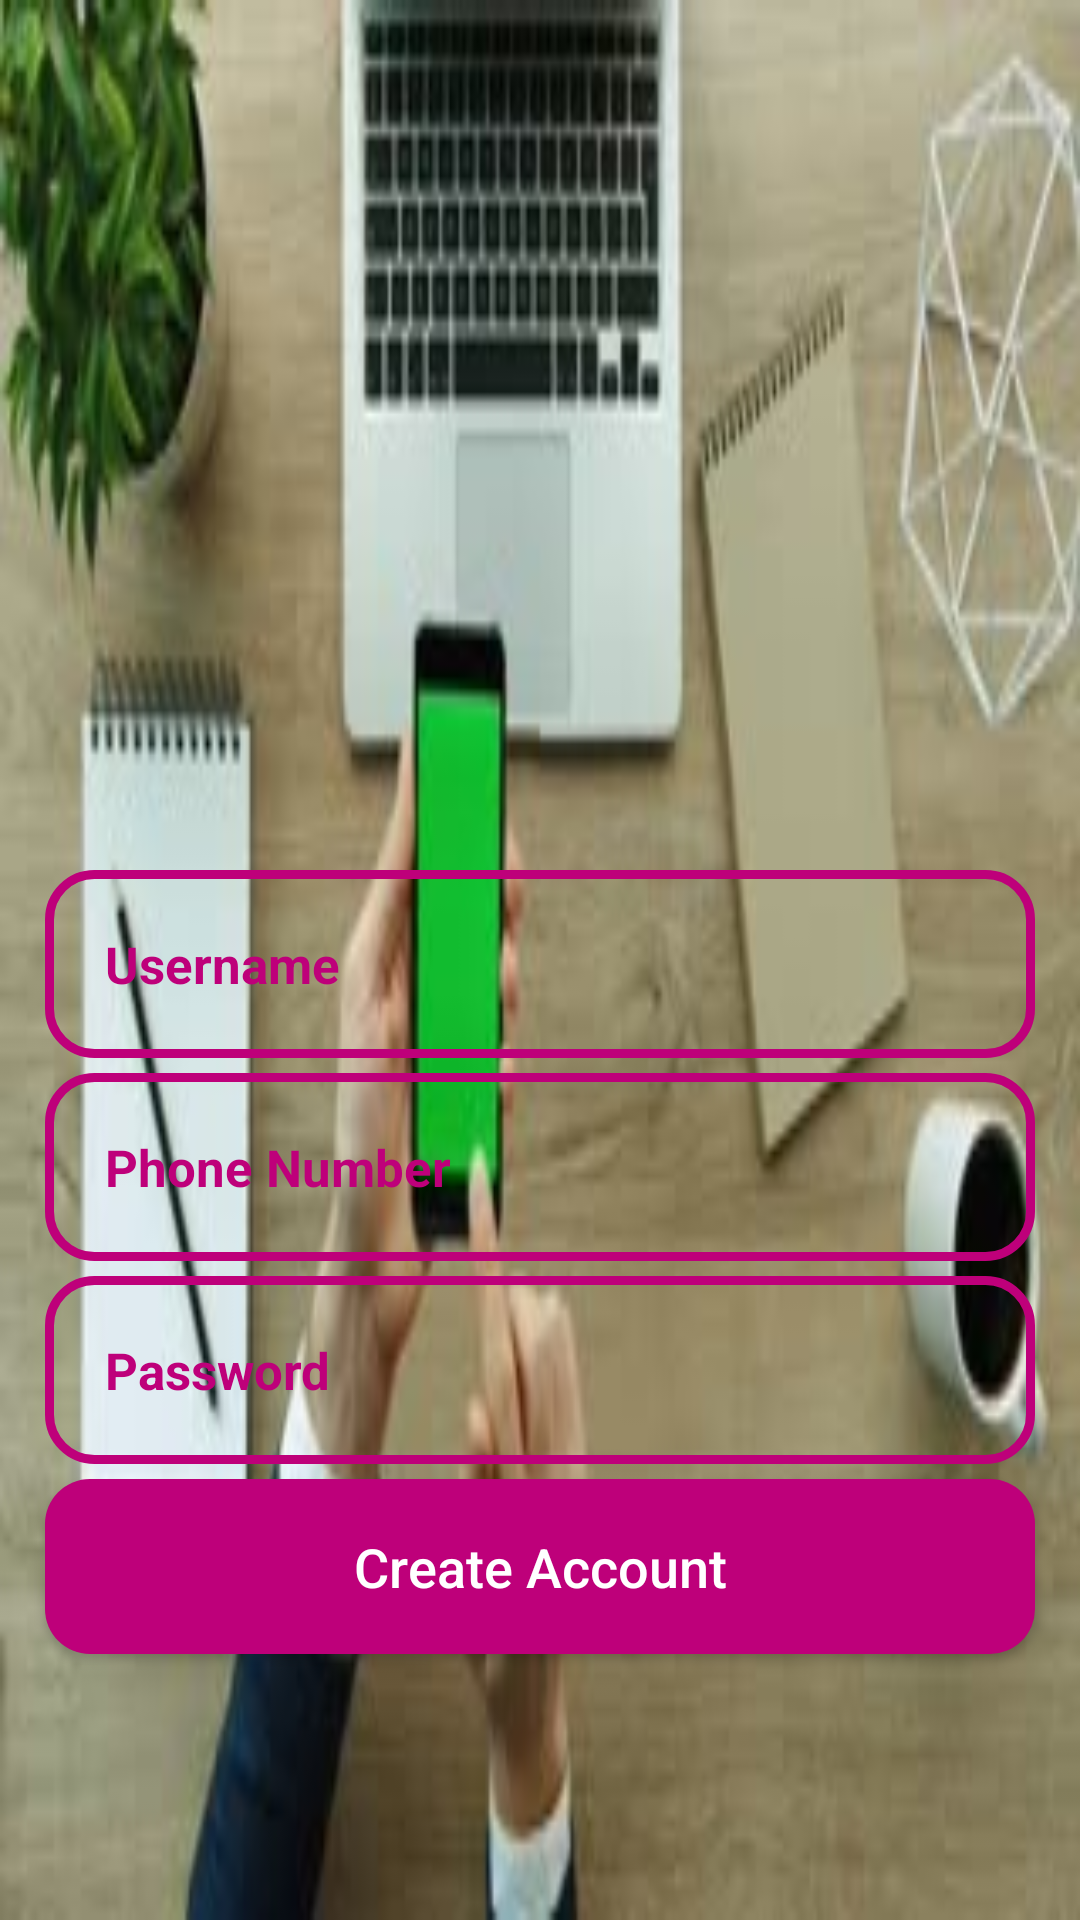

Write the Android layout XML for this screen, with the resource values it uses.
<!-- AndroidManifest.xml: application theme AppTheme -->
<!-- res/layout/activity_register.xml -->
<?xml version="1.0" encoding="utf-8"?>
<RelativeLayout xmlns:android="http://schemas.android.com/apk/res/android"
    xmlns:app="http://schemas.android.com/apk/res-auto"
    xmlns:tools="http://schemas.android.com/tools"
    android:layout_width="match_parent"
    android:background="@drawable/register3"
    android:layout_height="match_parent"
    tools:context=".register">

    <ImageView
        android:src="@drawable/applogo"
        android:id="@+id/register_logo"
        android:layout_width="300dp"
        android:layout_centerHorizontal="true"
        android:layout_marginTop="190dp"
        android:layout_height="100dp" />

    <EditText
        android:id="@+id/register_username_input"
        android:background="@drawable/input_design"
        android:layout_below="@+id/register_logo"
        android:padding="20dp"
        android:layout_marginLeft="15dp"
        android:layout_marginRight="15dp"
        android:hint="Username"
        android:inputType="textPersonName"
        android:textColor="@color/colorPrimaryDark"
        android:textColorHint="@color/colorPrimaryDark"
        android:textSize="17sp"
        android:textStyle="bold"
        android:layout_width="match_parent"
        android:layout_height="wrap_content" />
    <EditText
        android:id="@+id/register_phone_input"
        android:background="@drawable/input_design"
        android:layout_below="@+id/register_username_input"
        android:padding="20dp"
        android:layout_marginLeft="15dp"
        android:layout_marginRight="15dp"
        android:hint="Phone Number"
        android:layout_marginTop="5dp"
        android:inputType="number"
        android:textColor="@color/colorPrimaryDark"
        android:textColorHint="@color/colorPrimaryDark"
        android:textSize="17sp"
        android:textStyle="bold"
        android:layout_width="match_parent"
        android:layout_height="wrap_content" />
    <EditText
        android:id="@+id/register_password_input"
        android:background="@drawable/input_design"
        android:padding="20dp"
        android:layout_marginTop="5dp"
        android:layout_below="@+id/register_phone_input"
        android:layout_marginLeft="15dp"
        android:layout_marginRight="15dp"
        android:hint="Password"
        android:inputType="textPassword"
        android:textColor="@color/colorPrimaryDark"
        android:textColorHint="@color/colorPrimaryDark"
        android:textSize="17sp"
        android:textStyle="bold"
        android:layout_width="match_parent"
        android:layout_height="wrap_content">
    </EditText>

    <Button
        android:id="@+id/register_btn"
        android:layout_marginTop="5dp"
        android:layout_marginBottom="5dp"
        android:layout_marginLeft="15dp"
        android:layout_marginRight="15dp"
        android:layout_below="@+id/register_password_input"
        android:textAllCaps="false"
        android:background="@drawable/buttons"
        android:textSize="18sp"
        android:padding="17dp"
        android:text="Create Account"
        android:textColor="@android:color/white"
        android:layout_width="match_parent"
        android:layout_height="wrap_content" />


</RelativeLayout>
<!-- resources referenced by this layout -->
<resources>
  <color name="colorPrimaryDark">#BE007A</color>
  <!-- drawable buttons (drawable) -->
  <?xml version="1.0" encoding="utf-8"?>
  <shape xmlns:android="http://schemas.android.com/apk/res/android">
  <solid android:color="@color/colorPrimaryDark">
  </solid>
      <corners android:radius="15dp"></corners>
  </shape>
  <!-- drawable input_design (drawable) -->
  <?xml version="1.0" encoding="utf-8"?>
  <shape xmlns:android="http://schemas.android.com/apk/res/android">
  <stroke android:color="@color/colorPrimaryDark"
      android:width="3dp">
  </stroke>
      <corners android:radius="15dp">
      </corners>
  </shape>
  <!-- drawable register3: jpg bitmap (drawable, 11426 bytes) -->
  <style name="AppTheme" parent="Theme.AppCompat.NoActionBar">
          
          <item name="colorPrimary">@color/colorPrimary</item>
          <item name="colorPrimaryDark">@color/colorPrimaryDark</item>
          <item name="colorAccent">@color/colorAccent</item>
          <item name="android:colorBackground">@color/background_material_dark</item>
          <item name="android:textColorPrimary">@android:color/background_light</item>
      </style>
  <color name="colorPrimary">#BF007A</color>
  <color name="colorAccent">#FF4081</color>
  <color name="background_material_dark">#303030</color>
</resources>
